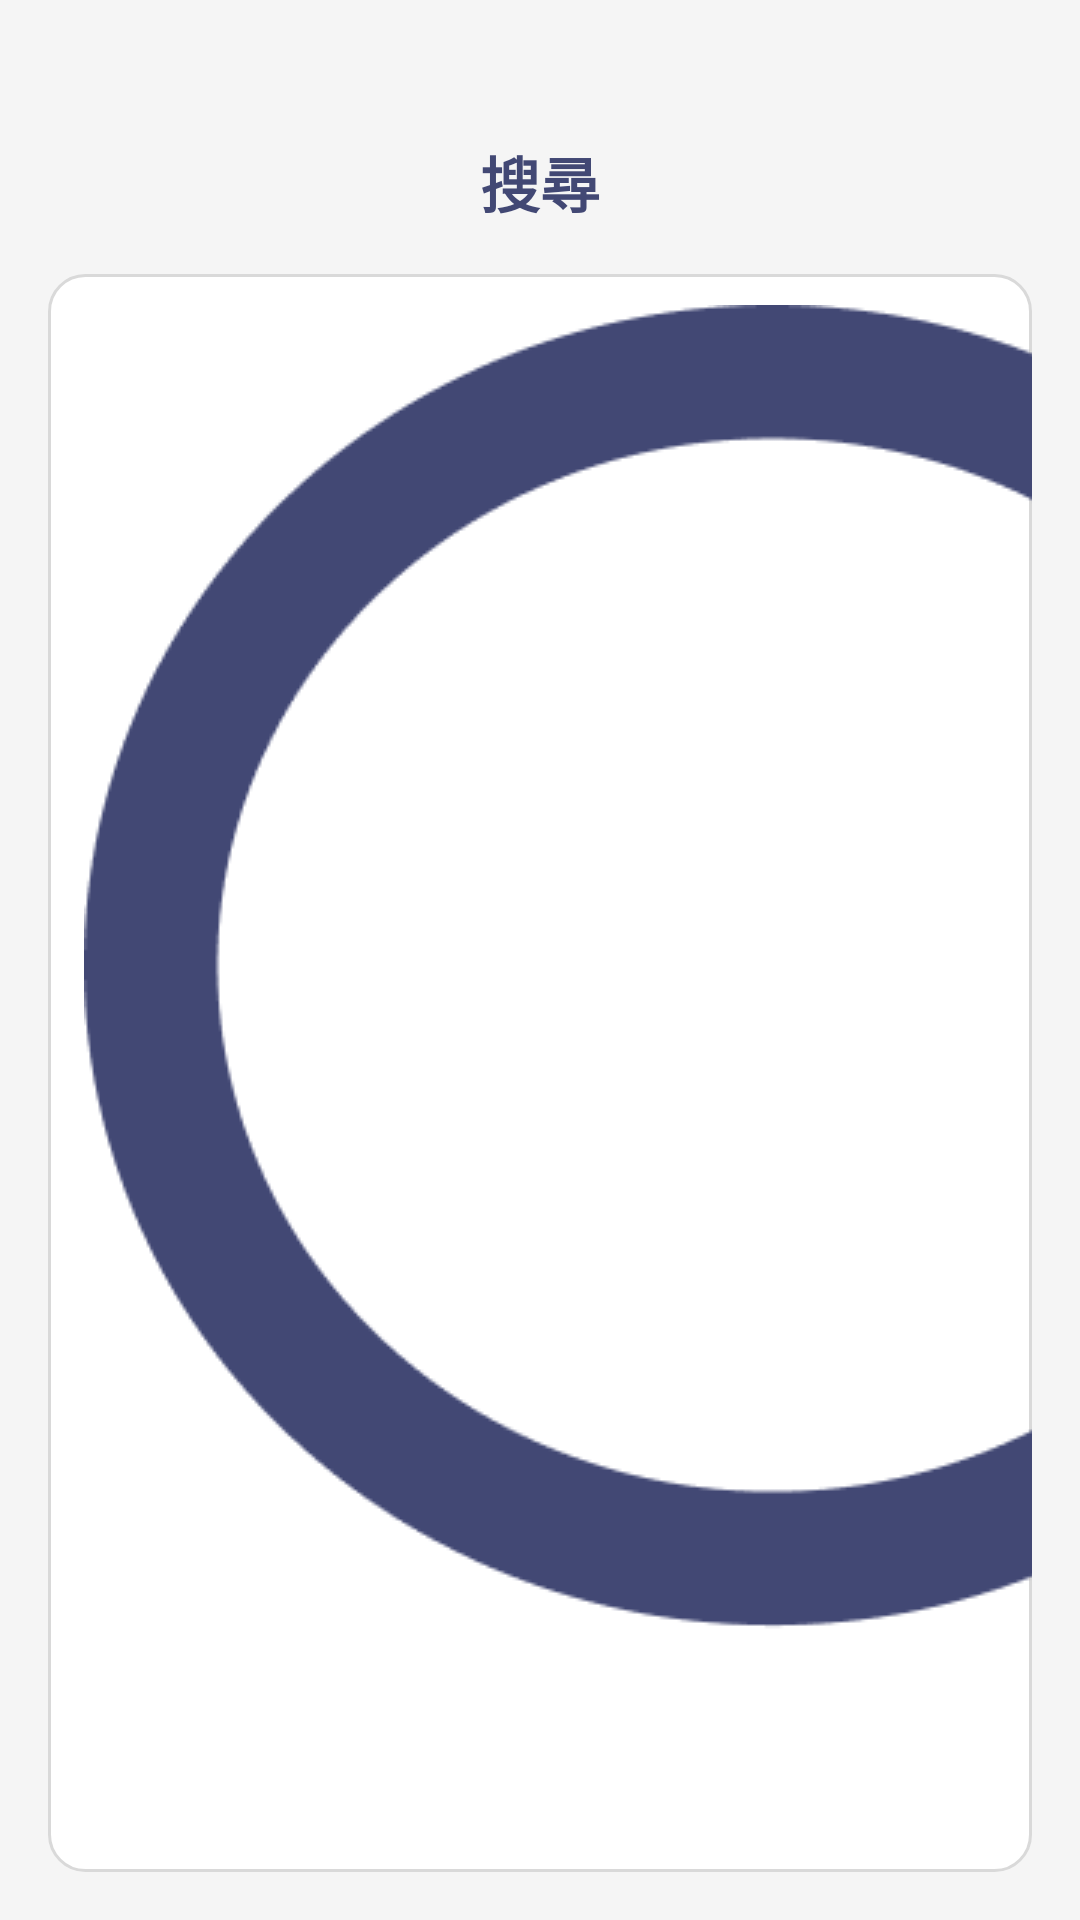

Reconstruct the res/layout file that produces this screen, plus the resources it refers to.
<!-- AndroidManifest.xml: application theme Theme.HeartPoint -->
<!-- res/layout/fragment_search.xml -->
<?xml version="1.0" encoding="utf-8"?>
<LinearLayout xmlns:android="http://schemas.android.com/apk/res/android"
    android:layout_width="match_parent"
    android:layout_height="match_parent"
    android:orientation="vertical"
    android:background="@color/mainwhite"
    android:padding="16dp">

    <TextView
        android:id="@+id/tv_title"
        android:layout_width="wrap_content"
        android:layout_height="wrap_content"
        android:text="搜尋"
        android:textSize="20sp"
        android:textStyle="bold"
        android:layout_gravity="center_horizontal"
        android:layout_marginBottom="16dp"
        android:layout_marginTop="30dp"
        android:textColor="#424874" />

    
    <EditText
        android:id="@+id/et_search"
        android:layout_width="match_parent"
        android:layout_height="wrap_content"
        android:hint="  輸入關鍵字"
        android:imeOptions="actionSearch"
        android:inputType="text"
        android:background="@drawable/search_bar_background"
        android:drawableStart="@drawable/ic_search"
        android:padding="12dp"
        android:textColor="#4A4A4A"
        android:textSize="16sp" />


    
    <androidx.recyclerview.widget.RecyclerView
        android:id="@+id/rv_search_results"
        android:layout_width="match_parent"
        android:layout_height="match_parent"
        android:layout_marginTop="16dp"
        android:clipToPadding="false"
        android:scrollbars="vertical" />
</LinearLayout>
<!-- resources referenced by this layout -->
<resources>
  <color name="mainwhite">#F5F5F5</color>
  <!-- drawable ic_search: png bitmap (drawable, 14339 bytes) -->
  <!-- drawable search_bar_background (drawable) -->
  <?xml version="1.0" encoding="utf-8"?>
  <shape xmlns:android="http://schemas.android.com/apk/res/android"
      android:shape="rectangle">
  
      
      <solid android:color="#FFFFFF" />
  
      
      <corners android:radius="12dp" />
  
      
      <stroke
          android:width="1dp"
          android:color="#D9D9D9" />
  </shape>
  <style name="Theme.HeartPoint" parent="Base.Theme.HeartPoint" />
  <style name="Base.Theme.HeartPoint" parent="Theme.Material3.DayNight.NoActionBar">
          
          
          <item name="buttonStyle">@style/Widget.AppCompat.Button</item>
  
      </style>
</resources>
